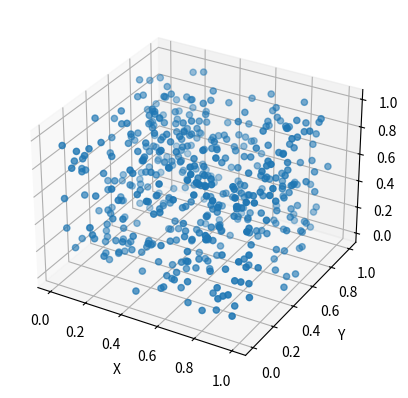

Write the Python code that produced this figure.
import numpy as np
import matplotlib.pyplot as plt
from mpl_toolkits.mplot3d import Axes3D

# Создаем фигуру и осевой объект 3D
fig = plt.figure()
ax = fig.add_subplot(111, projection='3d')

# Создаем три массива длиной 500
array1 = np.random.rand(500)
array2 = np.random.rand(500)
array3 = np.random.rand(500)

# Создаем список точек на основе элементов массивов
points = np.vstack((array1, array2, array3)).T

# Рисуем точки
ax.scatter(points[:, 0], points[:, 1], points[:, 2])

# Настраиваем оси
ax.set_xlabel('X')
ax.set_ylabel('Y')
ax.set_zlabel('Z')

# Показываем график
plt.show()


'''
import numpy as np
import matplotlib.pyplot as plt
from mpl_toolkits.mplot3d import Axes3D

# Создаем фигуру и осевой объект 3D
fig = plt.figure()
ax = fig.add_subplot(111, projection='3d')

# Координаты начала и конца векторов
vector1 = np.array([0.46474079, 0.24097671, 0.85202478])
vector2 = np.array([0.49152521,  0.73016599, -0.47461625])
vector3 = np.array([-0.73649098,  0.63936519,  0.22089179])

# Начало векторов
start = np.zeros(3)
vector_blue = np.array([54, 28, 99])
vector_pink = np.array([150, 122, 147])

# Рисуем векторы с помощью стрелок
ax.quiver(start[0], start[1], start[2], vector_pink[0], vector_pink[1], vector_pink[2], color='black')
ax.quiver(start[0], start[1], start[2], vector_blue[0], vector_blue[1], vector_blue[2], color='black')

# Рисуем векторы с помощью стрелок
ax.quiver(start[0], start[1], start[2], vector1[0], vector1[1], vector1[2], color='red')
ax.quiver(start[0], start[1], start[2], vector2[0], vector2[1], vector2[2], color='red')
ax.quiver(start[0], start[1], start[2], vector3[0], vector3[1], vector3[2], color='red')

# Настраиваем оси
ax.set_xlabel('R')
ax.set_ylabel('G')
ax.set_zlabel('B')
plt.grid()
# Показываем график
plt.show()
'''